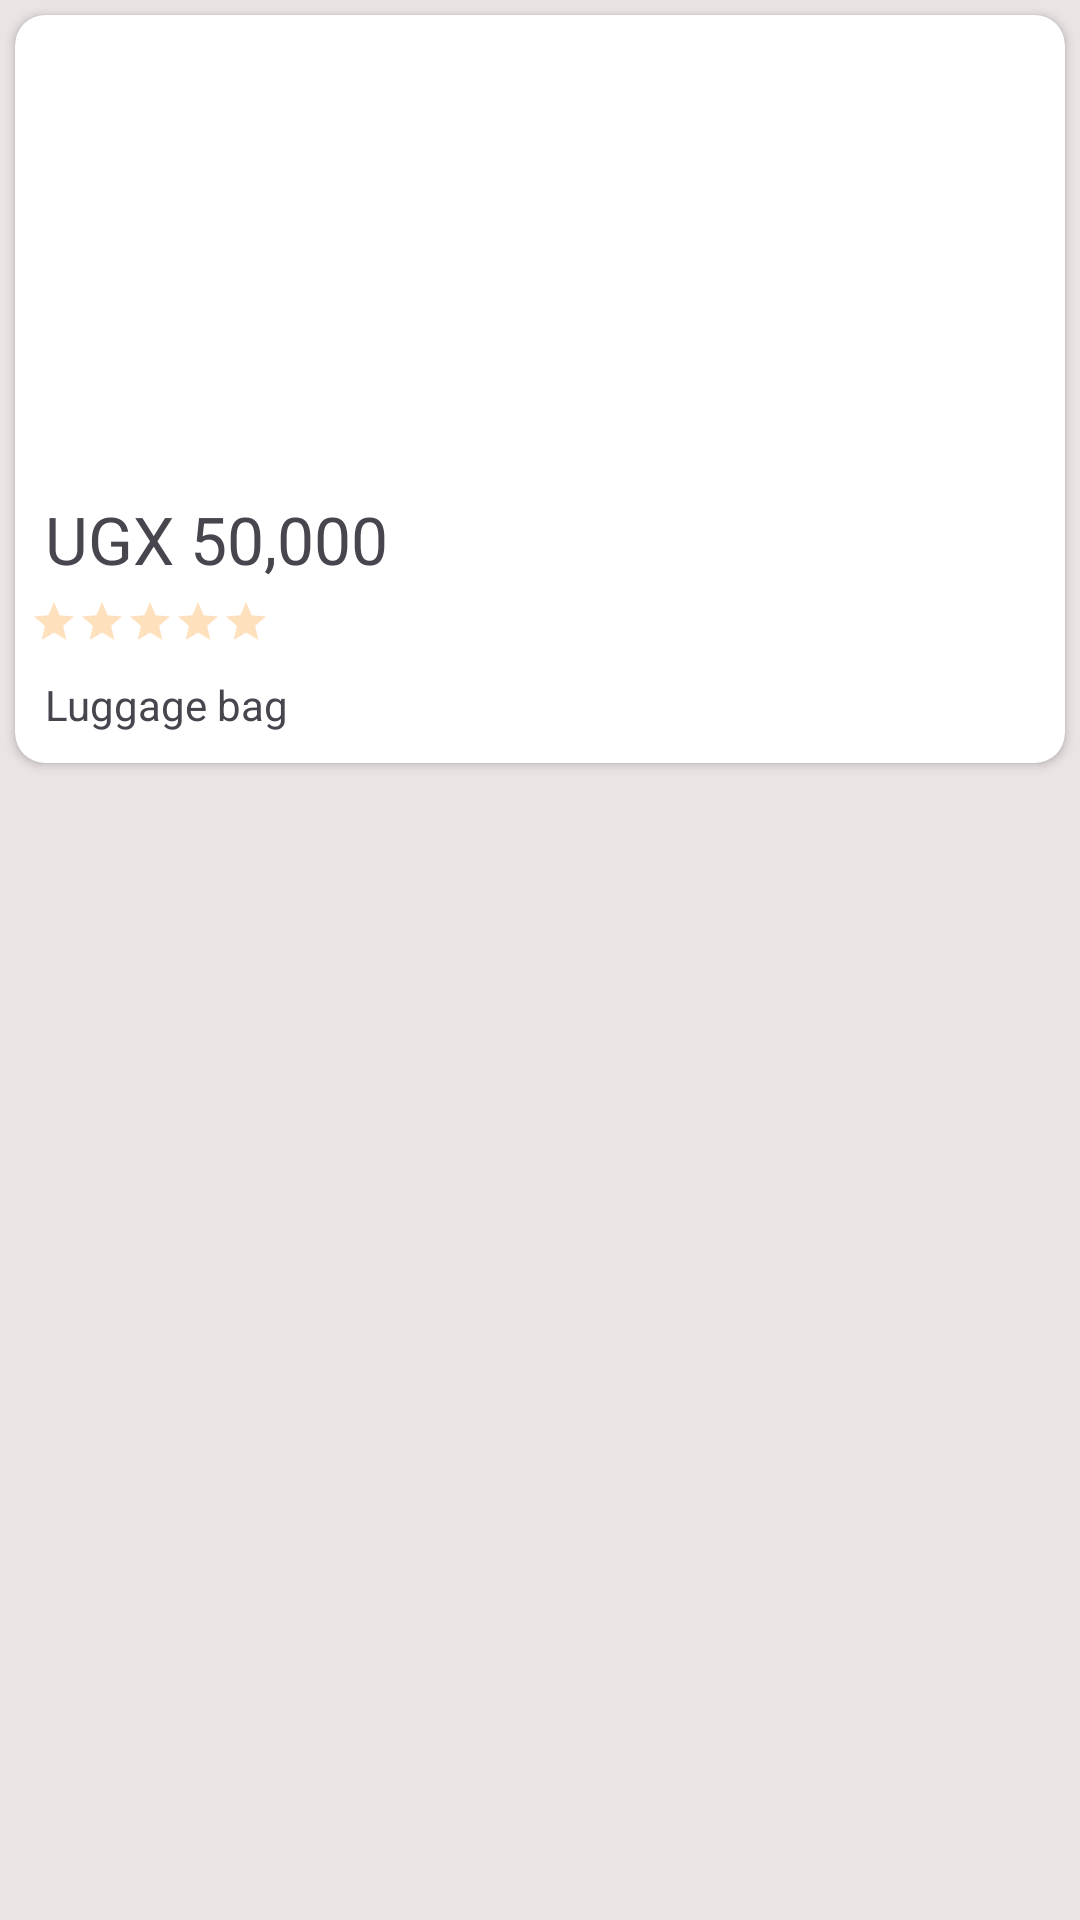

Write the Android layout XML for this screen, with the resource values it uses.
<!-- AndroidManifest.xml: application theme Theme.Shop -->
<!-- res/layout/product_layout.xml -->
<?xml version="1.0" encoding="utf-8"?>
<androidx.constraintlayout.widget.ConstraintLayout xmlns:android="http://schemas.android.com/apk/res/android"
    xmlns:app="http://schemas.android.com/apk/res-auto"
    xmlns:tools="http://schemas.android.com/tools"
    android:layout_width="match_parent"
    android:layout_height="wrap_content">

    <androidx.cardview.widget.CardView
        android:id="@+id/my_card"
        android:layout_width="match_parent"
        android:layout_height="wrap_content"
        android:layout_margin="5dp"
        app:cardCornerRadius="10dp"
        app:layout_constraintEnd_toEndOf="parent"
        app:layout_constraintHorizontal_bias="0.0"
        app:layout_constraintStart_toStartOf="parent"
        app:layout_constraintTop_toTopOf="parent">

        <androidx.constraintlayout.widget.ConstraintLayout
            android:layout_width="match_parent"
            android:layout_height="match_parent">

            <ImageView
                android:id="@+id/product_image"
                android:layout_width="match_parent"
                android:layout_height="150dp"
                android:background="@color/image_view_background"
                android:scaleType="fitCenter"
                app:layout_constraintEnd_toEndOf="parent"
                app:layout_constraintStart_toStartOf="parent"
                app:layout_constraintTop_toTopOf="parent"
                app:srcCompat="@drawable/ic_launcher_foreground" />

            <TextView
                android:id="@+id/product_name"
                android:layout_width="match_parent"
                android:layout_height="wrap_content"
                android:layout_marginStart="5dp"
                android:layout_marginEnd="5dp"
                android:gravity="center|start"
                android:paddingStart="5dp"
                android:paddingTop="10dp"
                android:paddingEnd="5dp"
                android:paddingBottom="10dp"
                android:text="@string/product_name"
                android:textSize="14sp"
                app:layout_constraintEnd_toEndOf="parent"
                app:layout_constraintHorizontal_bias="0.0"
                app:layout_constraintStart_toStartOf="parent"
                app:layout_constraintTop_toBottomOf="@+id/ratingBar" />

            <TextView
                android:id="@+id/product_price"
                android:layout_width="match_parent"
                android:layout_height="wrap_content"
                android:layout_margin="5dp"
                android:layout_marginTop="5dp"
                android:gravity="center|start"
                android:padding="5dp"
                android:text="@string/product_price"
                android:textSize="22sp"
                app:layout_constraintEnd_toEndOf="parent"
                app:layout_constraintStart_toStartOf="parent"
                app:layout_constraintTop_toBottomOf="@+id/product_image" />

            <RatingBar
                android:id="@+id/ratingBar"
                style="@android:style/Widget.Material.RatingBar.Small"
                android:layout_width="wrap_content"
                android:layout_height="wrap_content"
                android:layout_marginStart="5dp"
                android:progressBackgroundTint="@android:color/holo_orange_dark"
                android:stepSize="5"
                app:layout_constraintStart_toStartOf="parent"
                app:layout_constraintTop_toBottomOf="@+id/product_price" />
        </androidx.constraintlayout.widget.ConstraintLayout>
    </androidx.cardview.widget.CardView>
</androidx.constraintlayout.widget.ConstraintLayout>
<!-- resources referenced by this layout -->
<resources>
  <color name="image_view_background">#000B1430</color>
  <!-- drawable ic_launcher_foreground: webp bitmap (mipmap-hdpi, 3066 bytes) -->
  <string name="product_name">Luggage bag</string>
  <string name="product_price">UGX 50,000</string>
  <style name="Theme.Shop" parent="Base.Theme.Shop" />
  <style name="Base.Theme.Shop" parent="Theme.Material3.DayNight">
          
          
          <item name="colorPrimary">@color/color_secondary</item>
          <item name="colorPrimaryDark">@color/status_bar</item>
          <item name="colorAccent">@color/color_secondary</item>
          <item name="android:windowBackground">@color/window_background</item>
  
          <item name="android:statusBarColor">@color/status_bar</item>
          <item name="android:windowLightStatusBar">true</item>
  
          <item name="android:navigationBarColor">@color/status_bar</item>
          <item name="android:windowLightNavigationBar">true</item>
  
      </style>
  <color name="color_secondary">#D3D3D3</color>
  <color name="status_bar">#FFFFFF</color>
  <color name="window_background">#EAE4E4</color>
</resources>
